Image classification data set "processed_dataset" (Aditya-4alias/AstroClassExtended on GitHub). Class labels (3): anomaly, elliptical galaxy, spiral galaxy.

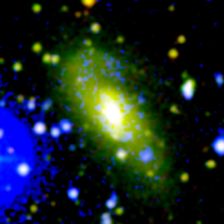
Label: spiral galaxy

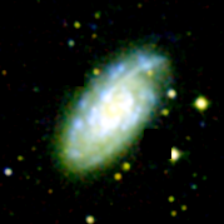
Label: spiral galaxy

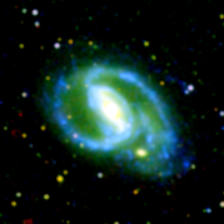
Label: spiral galaxy

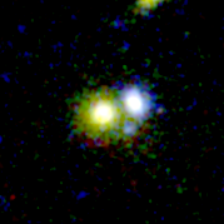
Label: anomaly

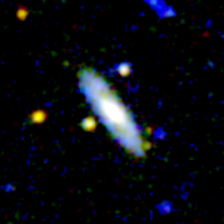
Label: elliptical galaxy

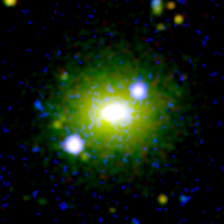
Label: elliptical galaxy
